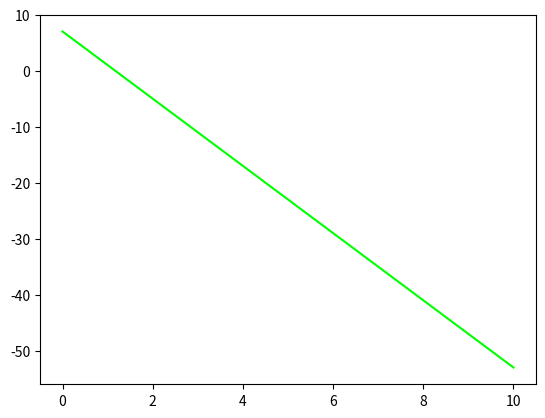

Source code (Python):
# -*- coding: utf-8 -*-
"""
Created on Sat Jul  1 15:45:16 2017

[redacted]
"""

import random
import numpy as np
import matplotlib.pyplot as plt

def augment(xys):
	axy = np.ones((len(xys), 3))
	axy[:, :2] = xys
	return axy

def estimate(xys):
    axy = augment(xys[:2])
    return np.linalg.svd(axy)[-1][-1, :]
def is_inlier(coeffs, xy, threshold):
    return np.abs(coeffs.dot(augment([xy]).T)) < threshold

def run_ransac(data, estimate, is_inlier, sample_size, goal_inliers, max_iterations, stop_at_goal=True, random_seed=None):
    best_ic = 0 # count best inlier contain
    best_model = None  # object for best modal
    random.seed(random_seed)
    for i in range(max_iterations):
        s = random.sample(data, int(sample_size)) # get random sample from data
        m = estimate(s) # estimate modal for this new sample
        ic = 0
        for j in range(len(data)):
            if is_inlier(m, data[j]):    # here cout inliers for new model
                ic += 1
        print(s)
        print('estimate:', m)
        print('# inliers:', ic)

        if ic > best_ic: # if num of inliers are greater that last best inliers contain count then update
            best_ic = ic  # update new count for inliers
            best_model = m   # update new best moda fit for this sampel data 
            if ic > goal_inliers and stop_at_goal:    # max inliers doals or till threshold acheive then we stop
                break
    print('took iterations:', i+1, 'best model:', best_model, 'explains:', best_ic)
    return best_model, best_ic

Data=[(1,1.01),(2,-4.22),(1,8.97),(1,0.97), (8,64.006), (-7, 48.978)]


n = 100
max_iterations = 100
goal_inliers = n * 0.3

	# RANSAC
m, b = run_ransac(Data, estimate, lambda x, y: is_inlier(x, y, 0.01),3, goal_inliers, max_iterations,True, 20)
a, b, c = m
plt.plot([0, 10], [-c/b, -(c+10*a)/b], color=(0, 1, 0))
